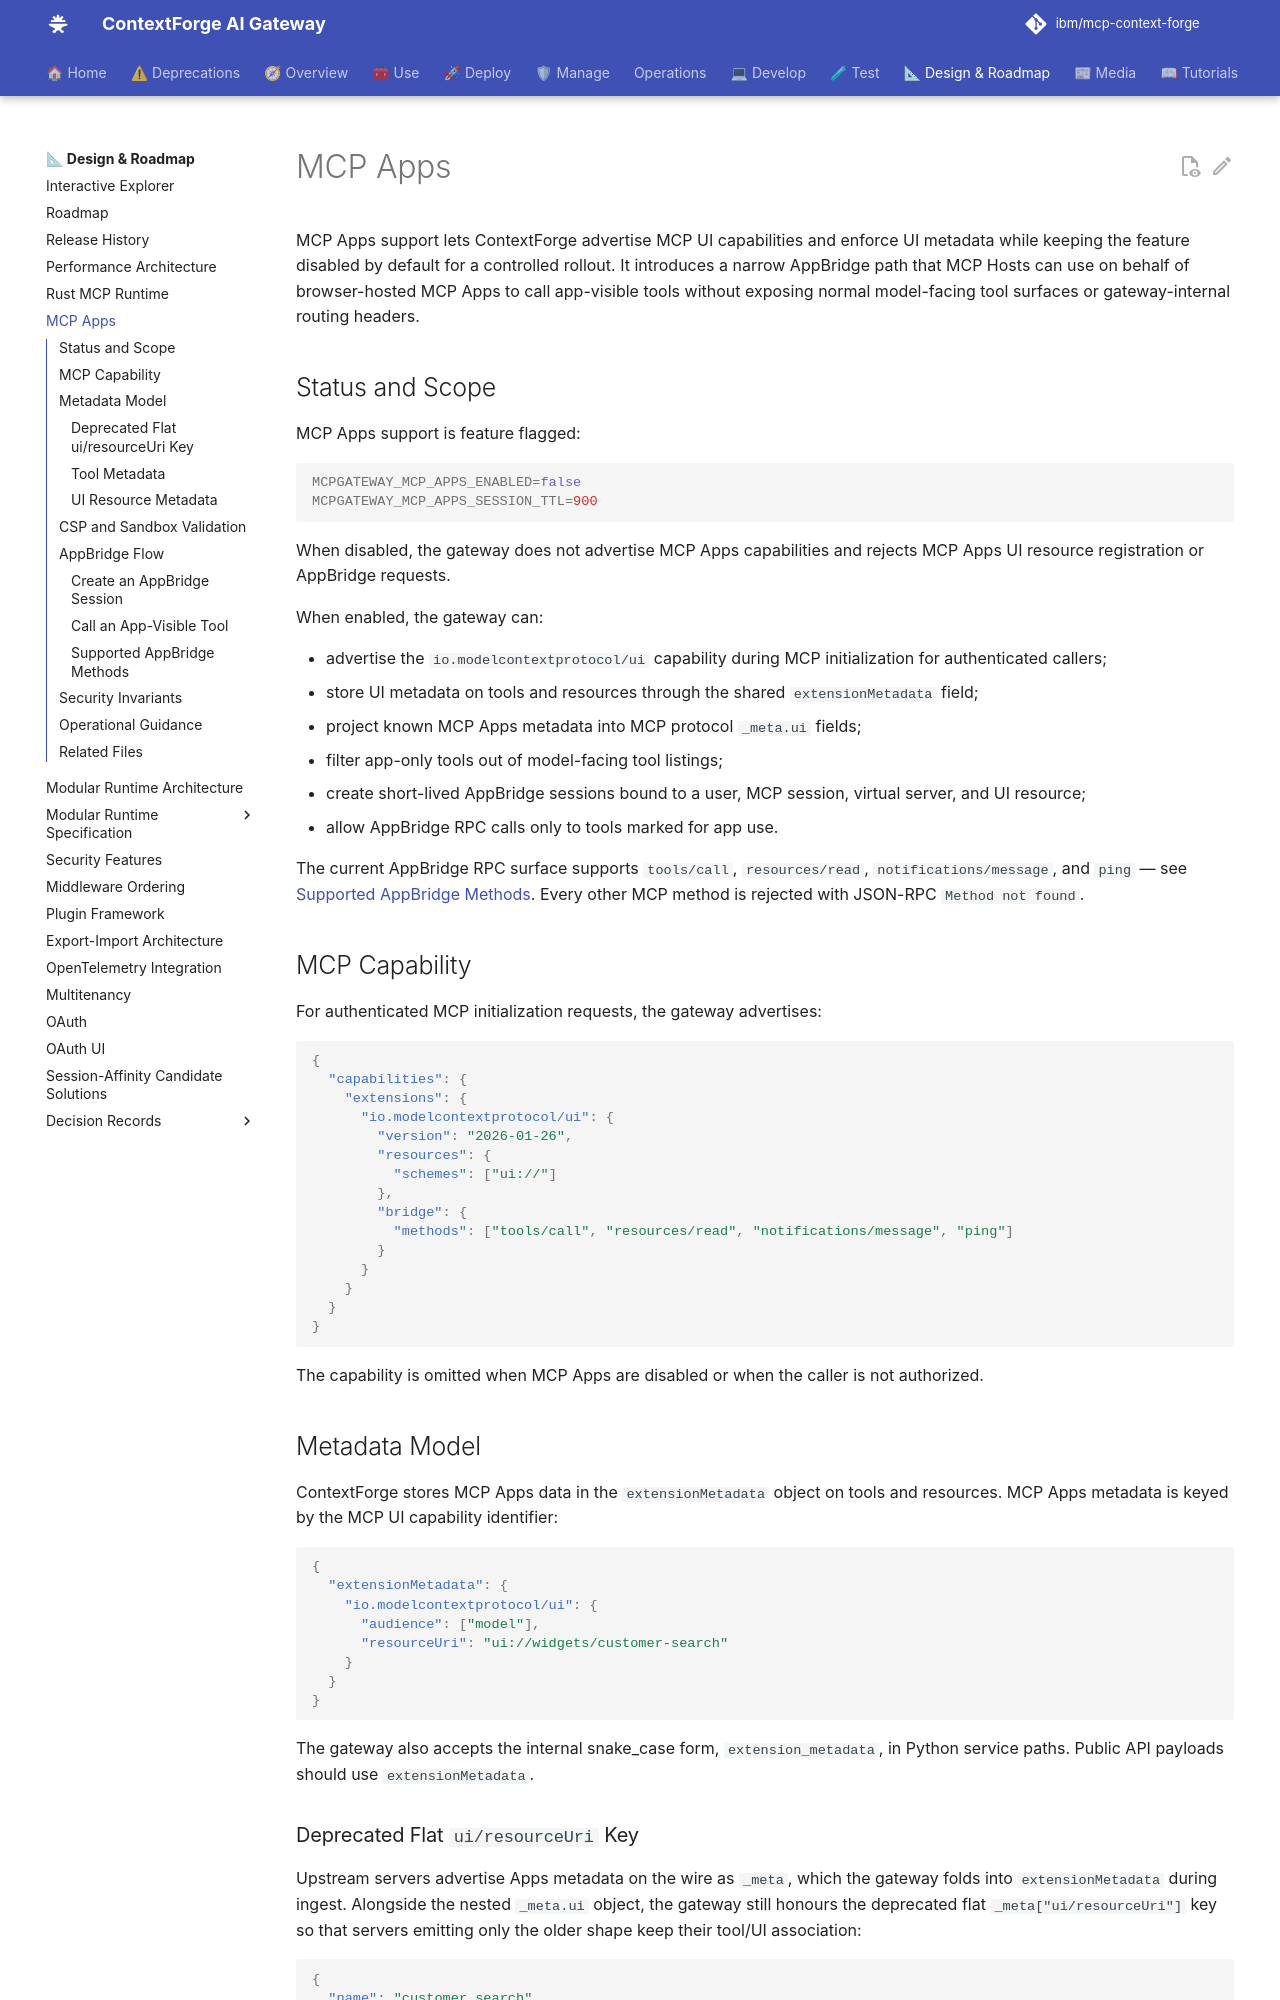

repository: brian-hussey/mcp-context-forge · page: 1.0.11/architecture/mcp-apps/index.html · generator: mkdocs

# MCP Apps

MCP Apps support lets ContextForge advertise MCP UI capabilities and enforce UI
metadata while keeping the feature disabled by default for a controlled rollout.
It introduces a narrow AppBridge path that MCP Hosts can use on behalf of
browser-hosted MCP Apps to call app-visible tools without exposing normal
model-facing tool surfaces or gateway-internal routing headers.

## Status and Scope

MCP Apps support is feature flagged:

```bash
MCPGATEWAY_MCP_APPS_ENABLED=false
MCPGATEWAY_MCP_APPS_SESSION_TTL=900
```

When disabled, the gateway does not advertise MCP Apps capabilities and rejects
MCP Apps UI resource registration or AppBridge requests.

When enabled, the gateway can:

- advertise the `io.modelcontextprotocol/ui` capability during MCP
  initialization for authenticated callers;
- store UI metadata on tools and resources through the shared
  `extensionMetadata` field;
- project known MCP Apps metadata into MCP protocol `_meta.ui` fields;
- filter app-only tools out of model-facing tool listings;
- create short-lived AppBridge sessions bound to a user, MCP session, virtual
  server, and UI resource;
- allow AppBridge RPC calls only to tools marked for app use.

The current AppBridge RPC surface supports `tools/call`, `resources/read`,
`notifications/message`, and `ping` — see
[Supported AppBridge Methods](#supported-appbridge-methods). Every other MCP
method is rejected with JSON-RPC `Method not found`.

## MCP Capability

For authenticated MCP initialization requests, the gateway advertises:

```json
{
  "capabilities": {
    "extensions": {
      "io.modelcontextprotocol/ui": {
        "version": "2026-01-26",
        "resources": {
          "schemes": ["ui://"]
        },
        "bridge": {
          "methods": ["tools/call", "resources/read", "notifications/message", "ping"]
        }
      }
    }
  }
}
```

The capability is omitted when MCP Apps are disabled or when the caller is not
authorized.

## Metadata Model

ContextForge stores MCP Apps data in the `extensionMetadata` object on tools
and resources. MCP Apps metadata is keyed by the MCP UI capability identifier:

```json
{
  "extensionMetadata": {
    "io.modelcontextprotocol/ui": {
      "audience": ["model"],
      "resourceUri": "ui://widgets/customer-search"
    }
  }
}
```

The gateway also accepts the internal snake_case form, `extension_metadata`, in
Python service paths. Public API payloads should use `extensionMetadata`.
